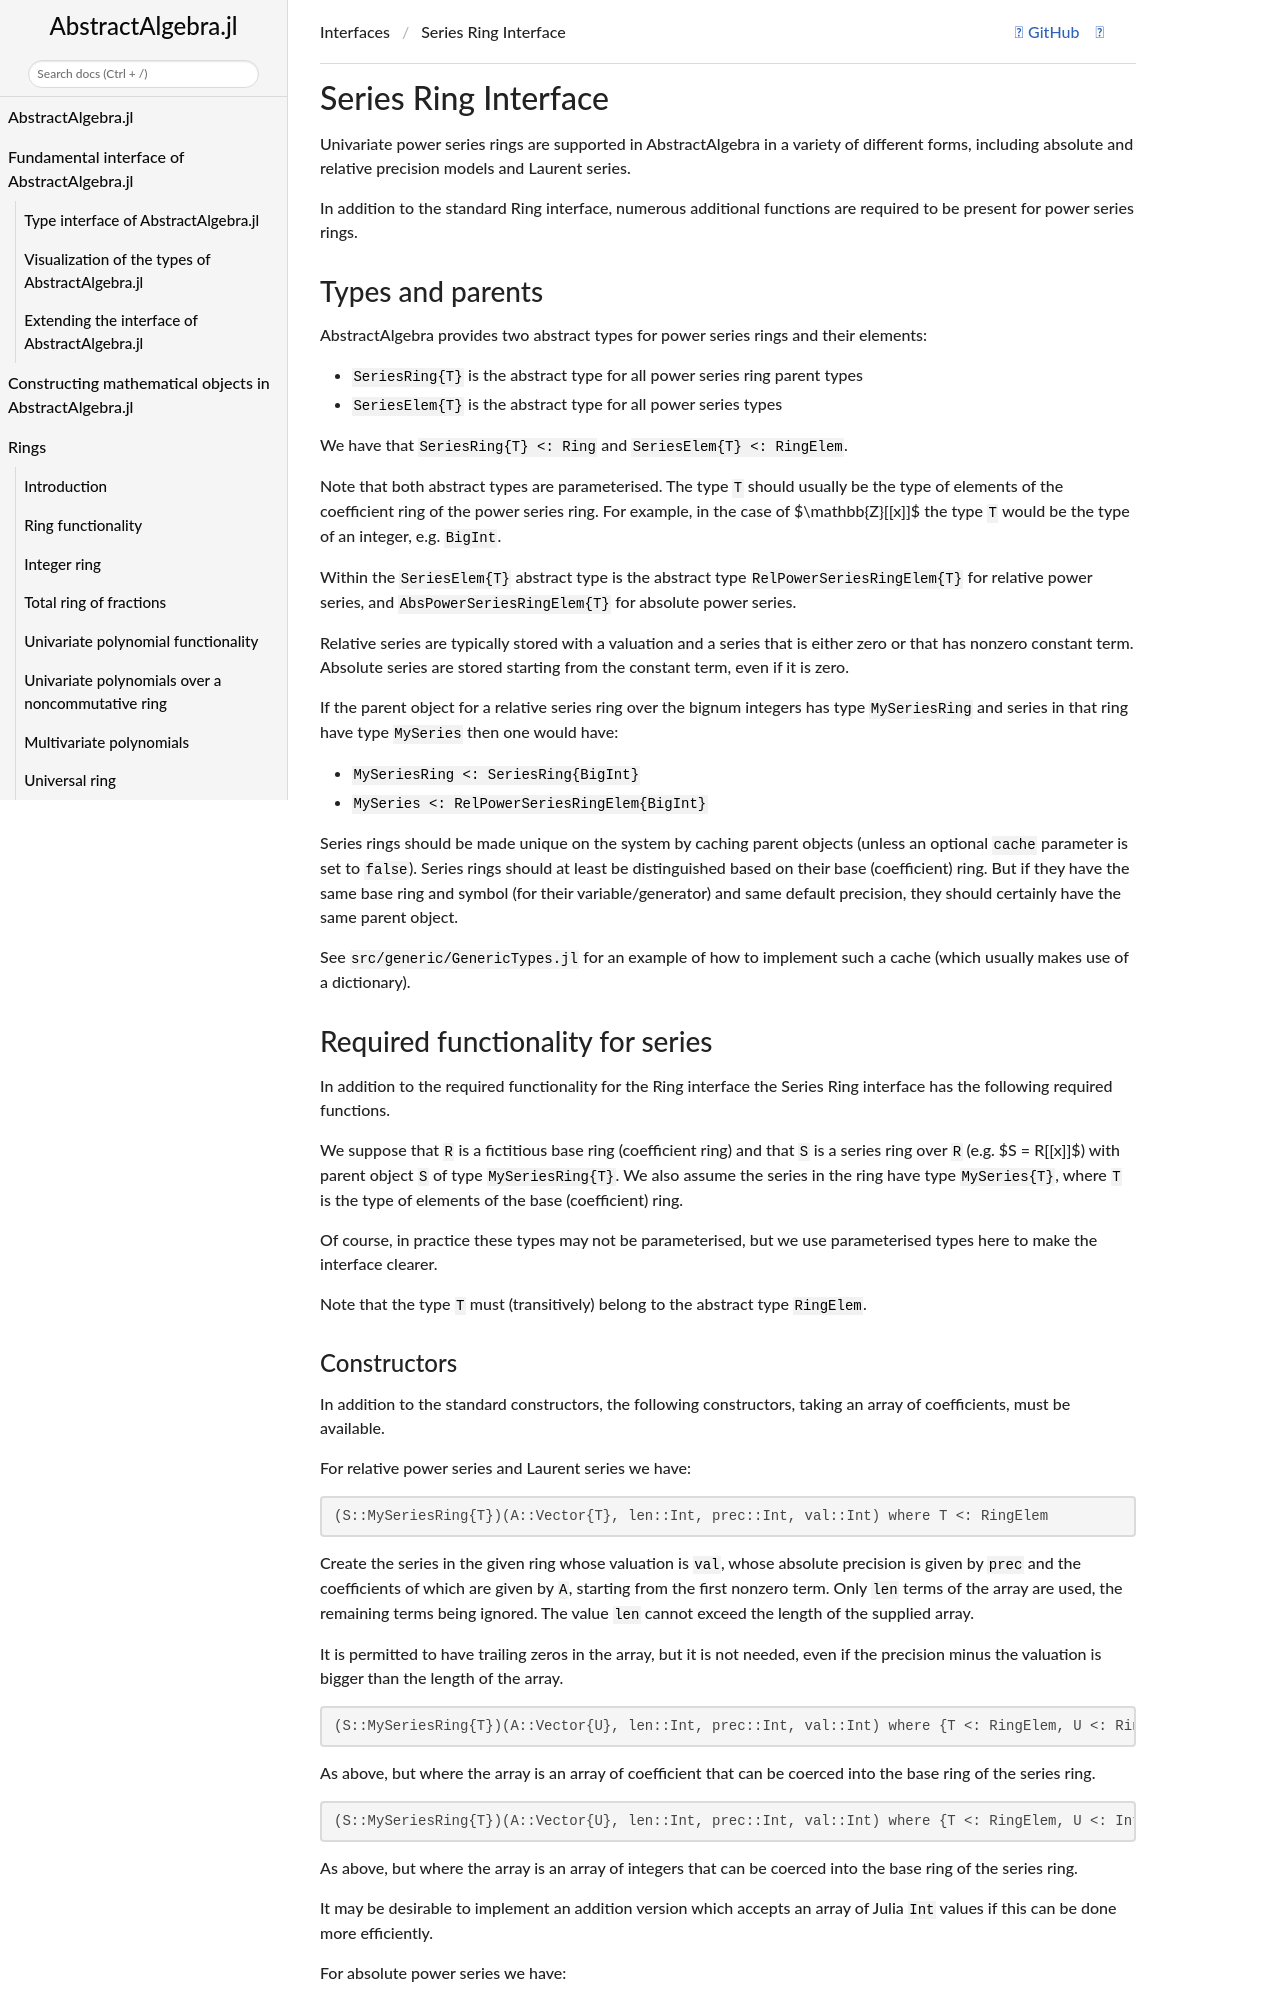

repository: Nemocas/AbstractAlgebra.jl · page: dev/series_interface/index.html · generator: mkdocs

```@meta
CurrentModule = AbstractAlgebra
CollapsedDocStrings = true
DocTestSetup = AbstractAlgebra.doctestsetup()
```

# Series Ring Interface

Univariate power series rings are supported in AbstractAlgebra in a variety of different
forms, including absolute and relative precision models and Laurent series.

In addition to the standard Ring interface, numerous additional functions are required
to be present for power series rings.

## Types and parents

AbstractAlgebra provides two abstract types for power series rings and their elements:

  * `SeriesRing{T}` is the abstract type for all power series ring parent types
  * `SeriesElem{T}` is the abstract type for all power series types

We have that `SeriesRing{T} <: Ring` and
`SeriesElem{T} <: RingElem`.

Note that both abstract types are parameterised. The type `T` should usually be the type
of elements of the coefficient ring of the power series ring. For example, in the case
of $\mathbb{Z}[[x]]$ the type `T` would be the type of an integer, e.g. `BigInt`.

Within the `SeriesElem{T}` abstract type is the abstract type `RelPowerSeriesRingElem{T}` for
relative power series, and `AbsPowerSeriesRingElem{T}` for absolute power series.

Relative series are typically stored with a valuation and a series that is either
zero or that has nonzero constant term. Absolute series are stored starting from the
constant term, even if it is zero.

If the parent object for a relative series ring over the bignum integers has type
`MySeriesRing` and series in that ring have type `MySeries` then one would have:

  * `MySeriesRing <: SeriesRing{BigInt}`
  * `MySeries <: RelPowerSeriesRingElem{BigInt}`

Series rings should be made unique on the system by caching parent objects (unless
an optional `cache` parameter is set to `false`). Series rings should at least be
distinguished based on their base (coefficient) ring. But if they have the same base
ring and symbol (for their variable/generator) and same default precision, they should
certainly have the same parent object.

See `src/generic/GenericTypes.jl` for an example of how to implement such a cache (which
usually makes use of a dictionary).

## Required functionality for series

In addition to the required functionality for the Ring interface the Series Ring
interface has the following required functions.

We suppose that `R` is a fictitious base ring (coefficient ring) and that `S` is a
series ring over `R` (e.g. $S = R[[x]]$) with parent object `S` of type
`MySeriesRing{T}`. We also assume the series in the ring have type `MySeries{T}`, where
`T` is the type of elements of the base (coefficient) ring.

Of course, in practice these types may not be parameterised, but we use parameterised
types here to make the interface clearer.

Note that the type `T` must (transitively) belong to the abstract type `RingElem`.
